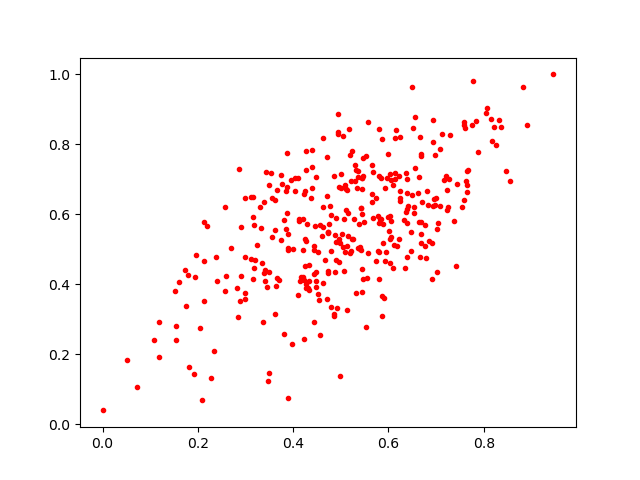

Source data for this figure (header and first rows):
0.38587892, 0.55917704
0.6397, 0.7007
0.7366, 0.5812
0.5844, 0.5855
0.5457, 0.71
0.2189, 0.5677
0.5244, 0.7799
0.433, 0.4088
0.6836, 0.6261
0.4865, 0.3139
0.3893, 0.498
0.1784, 0.4278
0.1189, 0.1907
0.4474, 0.4094
0.7872, 0.7789
0.8314, 0.8702
0.4964, 0.5282
0.5933, 0.6741
0.3548, 0.6459
0.4736, 0.4377
0.7641, 0.6641
0.4515, 0.4927
0.7089, 0.6238
0.6136, 0.8188
0.5991, 0.7722
0.0, 0.03939
0.6053, 0.6986
0.3487, 0.6847
0.7586, 0.8628
0.4429, 0.4302
0.1757, 0.3369
0.6679, 0.5171
0.5346, 0.6744
0.2894, 0.352
0.3152, 0.4153
0.5081, 0.685
0.4096, 0.7035
0.4205, 0.5855
0.3564, 0.5359
0.2984, 0.3746
0.6241, 0.8196
0.5216, 0.6964
0.5061, 0.5865
0.4265, 0.7809
0.4742, 0.5501
0.7619, 0.6951
0.4718, 0.7652
0.5155, 0.5371
0.5107, 0.6716
0.5292, 0.7416
0.422, 0.4123
0.4909, 0.4683
0.4803, 0.3351
0.4272, 0.4004
0.2126, 0.5773
0.6771, 0.5107
0.4965, 0.6794
0.5034, 0.544
0.5102, 0.6134
0.4626, 0.6215
0.5805, 0.7101
... 304 more rows
